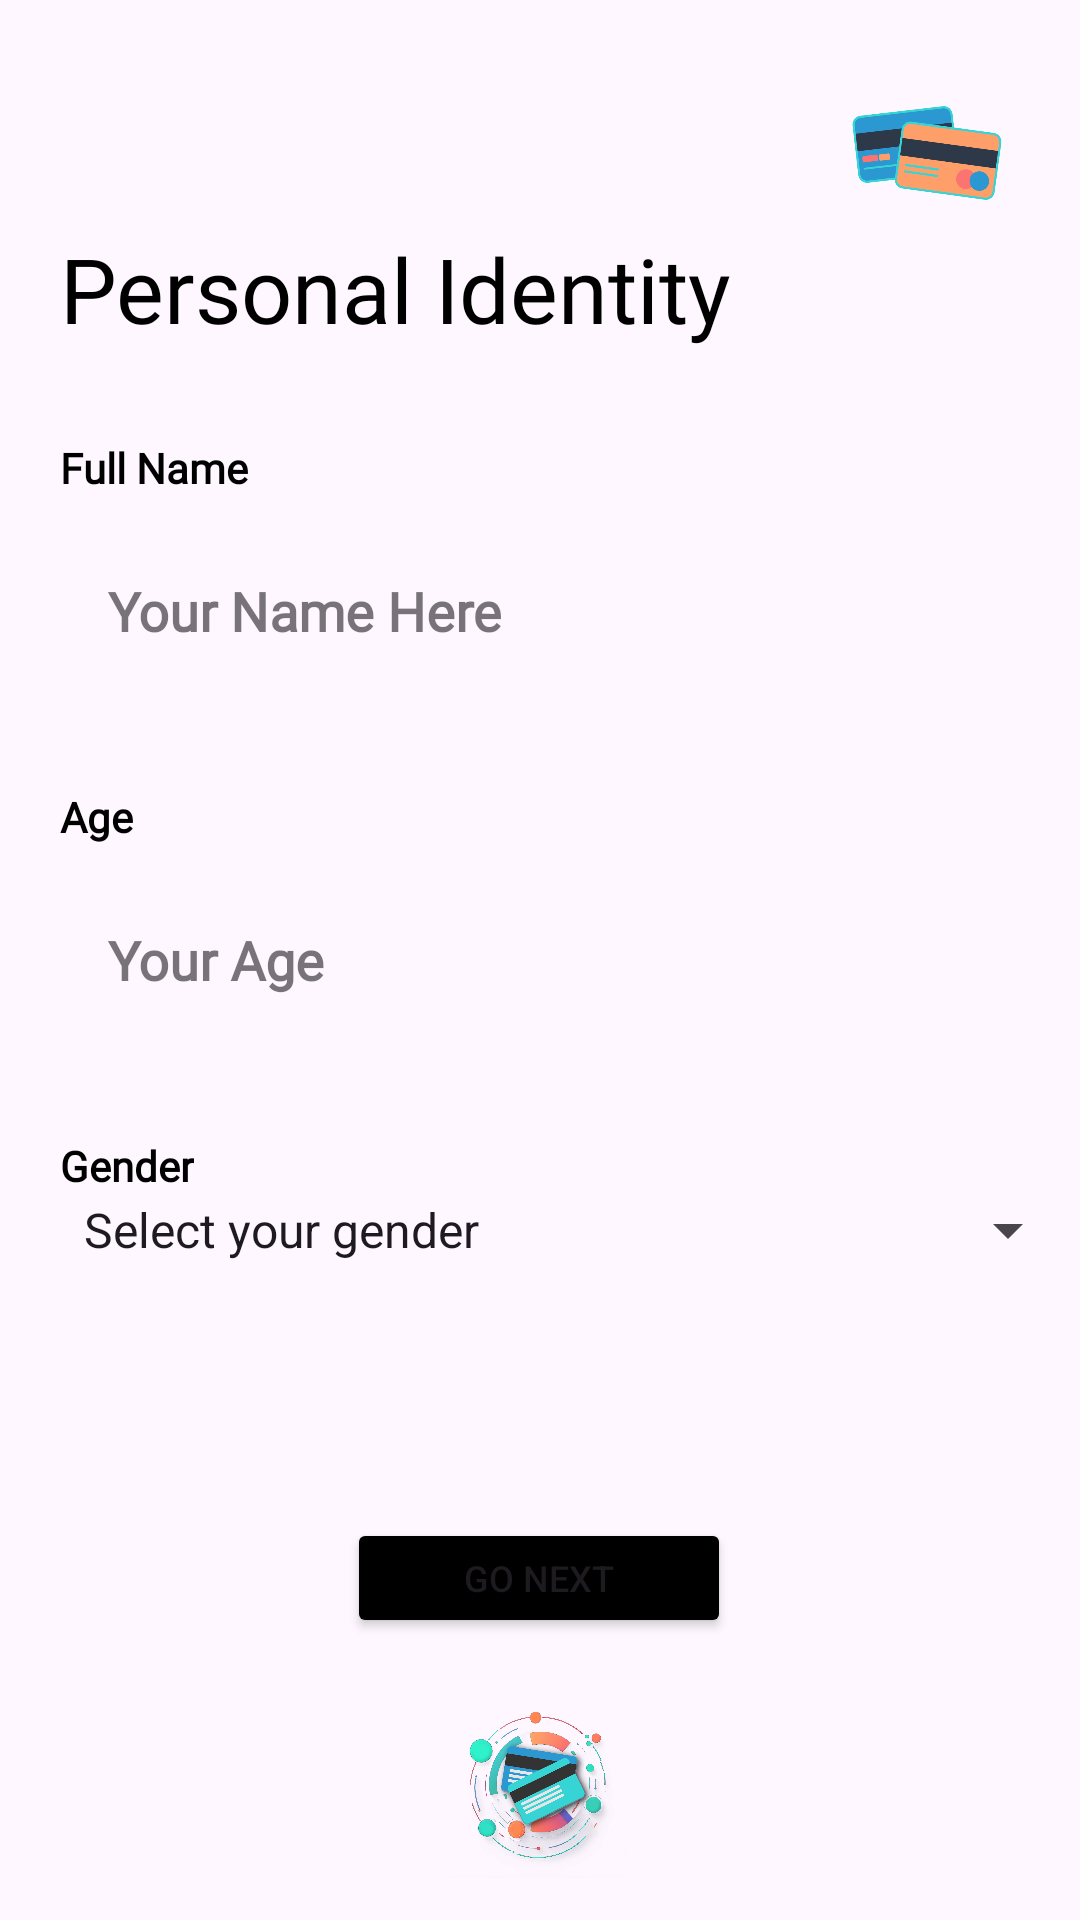

Here is an Android app screen rendered from its layout file. Give the layout XML and the strings, colors and styles it references.
<!-- AndroidManifest.xml: application theme Theme.CreditPredict -->
<!-- res/layout/activity_personal.xml -->
<?xml version="1.0" encoding="utf-8"?>
<androidx.constraintlayout.widget.ConstraintLayout xmlns:android="http://schemas.android.com/apk/res/android"
    xmlns:app="http://schemas.android.com/apk/res-auto"
    xmlns:tools="http://schemas.android.com/tools"
    android:id="@+id/main"
    android:layout_width="match_parent"
    android:layout_height="match_parent"
    tools:context=".ui.PersonalActivity">

    <ImageView
        android:id="@+id/iv_star"
        android:layout_width="50dp"
        android:layout_height="50dp"
        android:layout_margin="26dp"
        android:src="@drawable/credit_card"
        app:layout_constraintEnd_toEndOf="parent"
        app:layout_constraintTop_toTopOf="parent" />

    <TextView
        android:id="@+id/tv_title"
        android:layout_width="wrap_content"
        android:layout_height="wrap_content"
        android:layout_marginStart="20dp"
        android:fontFamily="@font/poppins_bold"
        android:text="@string/personal_identity"
        android:textColor="@color/black"
        android:textSize="30sp"
        app:layout_constraintStart_toStartOf="parent"
        app:layout_constraintTop_toBottomOf="@id/iv_star" />

    <TextView
        android:id="@+id/tv_fullname"
        android:layout_width="wrap_content"
        android:layout_height="wrap_content"
        android:layout_marginTop="30dp"
        android:fontFamily="@font/poppins_regular"
        android:text="@string/full_name"
        android:textColor="@color/black"
        android:textStyle="bold"
        app:layout_constraintStart_toStartOf="@id/tv_title"
        app:layout_constraintTop_toBottomOf="@id/tv_title" />

    <com.google.android.material.textfield.TextInputLayout
        android:id="@+id/til_fullname"
        style="@style/CustomTextInputLayout"
        android:layout_width="340dp"
        android:layout_height="wrap_content"
        app:boxStrokeColor="#00FF00"
        app:boxStrokeErrorColor="#00FF00"
        app:boxStrokeWidth="2dp"
        app:layout_constraintStart_toStartOf="@id/tv_title"
        app:layout_constraintTop_toBottomOf="@id/tv_fullname">

        <com.google.android.material.textfield.TextInputEditText
            style="@style/CustomEditText"
            android:id="@+id/et_fullname"
            android:layout_width="match_parent"
            android:layout_height="wrap_content"
            android:fontFamily="@font/poppins_regular"
            android:hint="@string/your_name_here"
            android:textStyle="bold" />
    </com.google.android.material.textfield.TextInputLayout>


    <TextView
        android:id="@+id/tv_age"
        android:layout_width="wrap_content"
        android:layout_height="wrap_content"
        android:layout_marginTop="30dp"
        android:fontFamily="@font/poppins_regular"
        android:text="@string/age"
        android:textColor="@color/black"
        android:textStyle="bold"
        app:layout_constraintStart_toStartOf="@id/tv_title"
        app:layout_constraintTop_toBottomOf="@id/til_fullname" />

    <com.google.android.material.textfield.TextInputLayout
        android:id="@+id/til_age"
        style="@style/CustomTextInputLayout"
        android:layout_width="340dp"
        android:layout_height="wrap_content"
        app:boxStrokeColor="#00FF00"
        app:boxStrokeErrorColor="#00FF00"
        app:boxStrokeWidth="2dp"
        app:layout_constraintStart_toStartOf="@id/tv_title"
        app:layout_constraintTop_toBottomOf="@id/tv_age">

        <com.google.android.material.textfield.TextInputEditText
            style="@style/CustomEditText"
            android:layout_width="match_parent"
            android:id="@+id/et_age"
            android:layout_height="wrap_content"
            android:fontFamily="@font/poppins_regular"
            android:hint="@string/your_age"
            android:inputType="number"
            android:textColorHint="@color/white"
            android:textStyle="bold" />
    </com.google.android.material.textfield.TextInputLayout>

    <TextView
        android:id="@+id/tv_gender"
        android:layout_width="wrap_content"
        android:layout_height="wrap_content"
        android:layout_marginTop="30dp"
        android:fontFamily="@font/poppins_regular"
        android:text="@string/gender"
        android:textColor="@color/black"
        android:textStyle="bold"
        app:layout_constraintStart_toStartOf="@id/tv_title"
        app:layout_constraintTop_toBottomOf="@id/til_age" />

    <Spinner
        android:id="@+id/sp_gender"
        app:layout_constraintTop_toBottomOf="@id/tv_gender"
        android:layout_width="340dp"
        android:layout_height="wrap_content"
        app:layout_constraintStart_toStartOf="@id/tv_title"
        android:entries="@array/gender"/>

    <Button
        android:id="@+id/btn_next"
        android:layout_width="128dp"
        android:layout_height="40dp"
        android:layout_marginBottom="20dp"
        android:backgroundTint="@color/black"
        android:text="@string/go_next"
        android:textSize="12sp"
        app:layout_constraintBottom_toTopOf="@id/logo"
        app:layout_constraintEnd_toEndOf="parent"
        app:layout_constraintHorizontal_bias="0.498"
        app:layout_constraintStart_toStartOf="parent" />

    <ImageView
        android:id="@+id/logo"
        android:layout_width="60dp"
        android:layout_height="60dp"
        android:src="@drawable/logo_fix"
        app:layout_constraintBottom_toBottomOf="parent"
        app:layout_constraintEnd_toEndOf="parent"
        app:layout_constraintHorizontal_bias="0.498"
        app:layout_constraintStart_toStartOf="parent"
        app:layout_constraintTop_toTopOf="parent"
        app:layout_constraintVertical_bias="0.976" />

</androidx.constraintlayout.widget.ConstraintLayout>
<!-- resources referenced by this layout -->
<resources>
  <string-array name="gender">
          <item>Select your gender</item>
          <item>Female</item>
          <item>Male</item>
      </string-array>
  <color name="black">#FF000000</color>
  <color name="white">#FFFFFFFF</color>
  <!-- drawable credit_card: png bitmap (drawable, 23478 bytes) -->
  <!-- drawable logo_fix: png bitmap (drawable, 767251 bytes) -->
  <string name="age">Age</string>
  <string name="full_name">Full Name</string>
  <string name="gender">Gender</string>
  <string name="go_next">Go Next</string>
  <string name="personal_identity">Personal Identity</string>
  <string name="your_age">Your Age</string>
  <string name="your_name_here">Your Name Here</string>
  <style name="CustomEditText" parent="Widget.AppCompat.EditText">
          <item name="android:background">@drawable/rounded_edit_text</item>
          <item name="android:padding">16dp</item>
          
          
      </style>
  <style name="CustomTextInputLayout" parent="Widget.MaterialComponents.TextInputLayout.OutlinedBox">
          <item name="boxBackgroundMode">none</item>
      </style>
  <style name="Theme.CreditPredict" parent="Base.Theme.CreditPredict" />
  <style name="Base.Theme.CreditPredict" parent="Theme.Material3.DayNight.NoActionBar">
          
          <item name="colorPrimary">@color/dark_blue</item>
          <item name="android:textColorHint">@color/white</item>
      </style>
  <color name="dark_blue">#23303E</color>
</resources>
